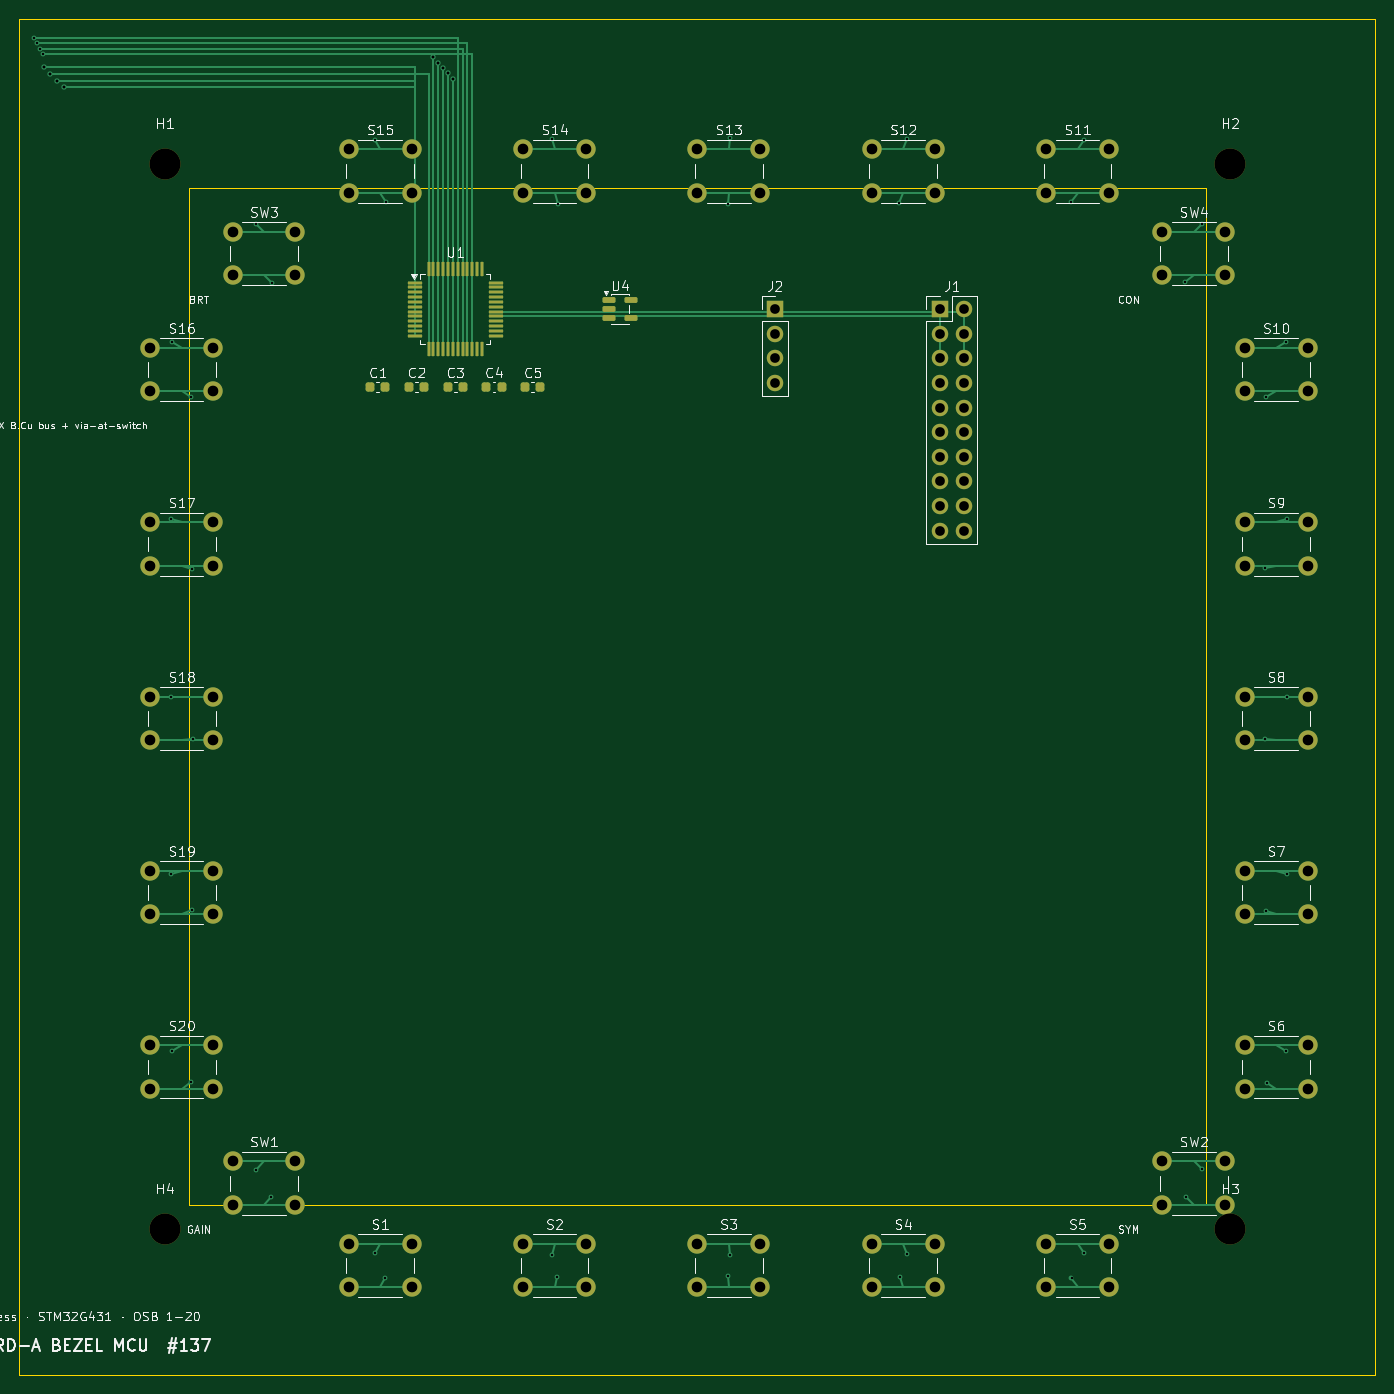
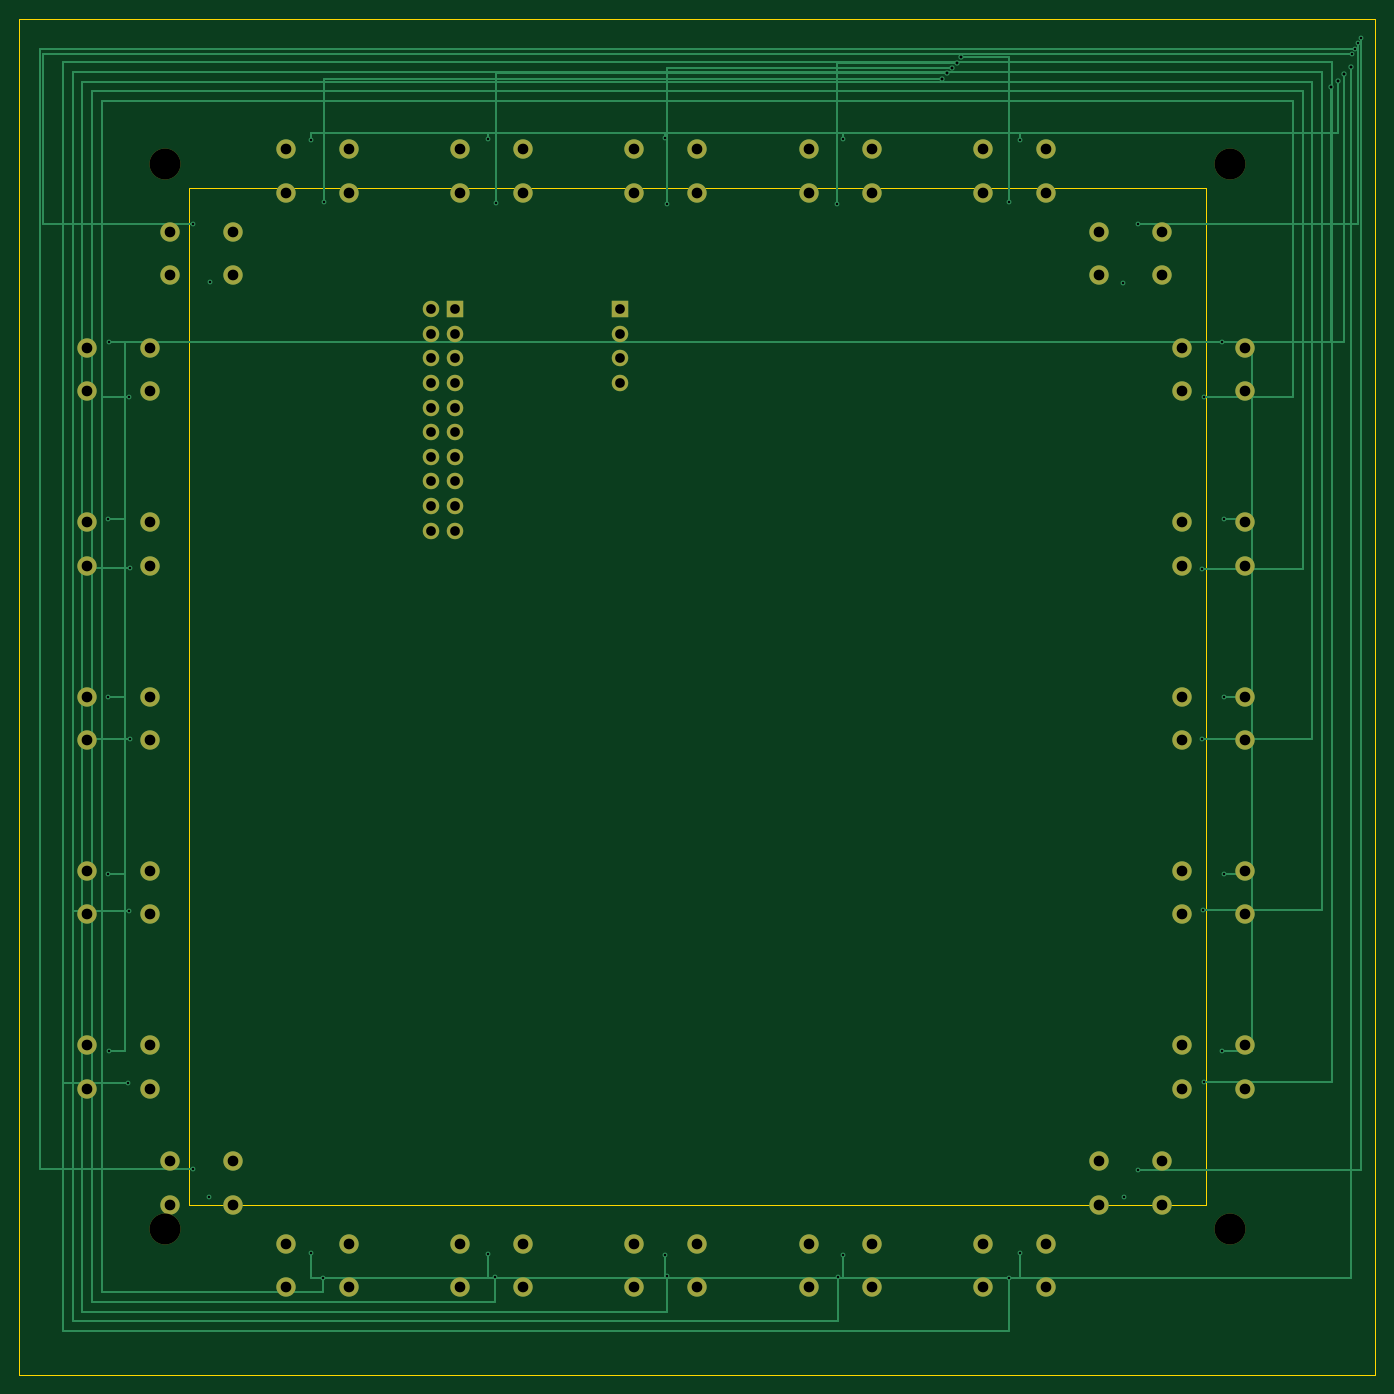
Circuit board: 10 layer files. Board 140.0 x 140.0 mm.
- bottom_copper: cmfd-board-a-B_Cu.gbr (13245 bytes)
- bottom_mask: cmfd-board-a-B_Mask.gbr (4194 bytes)
- paste: cmfd-board-a-B_Paste.gbr (457 bytes)
- bottom_silk: cmfd-board-a-B_Silkscreen.gbr (4204 bytes)
- outline: cmfd-board-a-Edge_Cuts.gbr (827 bytes)
- top_copper: cmfd-board-a-F_Cu.gbr (17673 bytes)
- top_mask: cmfd-board-a-F_Mask.gbr (6855 bytes)
- paste: cmfd-board-a-F_Paste.gbr (3088 bytes)
- top_silk: cmfd-board-a-F_Silkscreen.gbr (106365 bytes)
- drill: cmfd-board-a.drl (3083 bytes)

=== bottom_copper: cmfd-board-a-B_Cu.gbr (13245 bytes, source omitted) ===
=== bottom_mask: cmfd-board-a-B_Mask.gbr ===
%TF.GenerationSoftware,KiCad,Pcbnew,10.0.4*%
%TF.CreationDate,2026-07-22T09:59:50-04:00*%
%TF.ProjectId,cmfd-board-a,636d6664-2d62-46f6-9172-642d612e6b69,rev?*%
%TF.SameCoordinates,Original*%
%TF.FileFunction,Soldermask,Bot*%
%TF.FilePolarity,Negative*%
%FSLAX46Y46*%
G04 Gerber Fmt 4.6, Leading zero omitted, Abs format (unit mm)*
G04 Created by KiCad (PCBNEW 10.0.4) date 2026-07-22 09:59:50*
%MOMM*%
%LPD*%
G01*
G04 APERTURE LIST*
%ADD10C,2.000000*%
%ADD11C,3.200000*%
%ADD12R,1.700000X1.700000*%
%ADD13C,1.700000*%
G04 APERTURE END LIST*
D10*
%TO.C,S9*%
X126500000Y-52000000D03*
X133000000Y-52000000D03*
X126500000Y-56500000D03*
X133000000Y-56500000D03*
%TD*%
D11*
%TO.C,H2*%
X125000000Y-15000000D03*
%TD*%
D10*
%TO.C,S1*%
X34000000Y-126500000D03*
X40500000Y-126500000D03*
X34000000Y-131000000D03*
X40500000Y-131000000D03*
%TD*%
%TO.C,SW3*%
X22000000Y-22000000D03*
X28500000Y-22000000D03*
X22000000Y-26500000D03*
X28500000Y-26500000D03*
%TD*%
%TO.C,SW2*%
X118000000Y-118000000D03*
X124500000Y-118000000D03*
X118000000Y-122500000D03*
X124500000Y-122500000D03*
%TD*%
%TO.C,S20*%
X13500000Y-106000000D03*
X20000000Y-106000000D03*
X13500000Y-110500000D03*
X20000000Y-110500000D03*
%TD*%
%TO.C,S18*%
X13500000Y-70000000D03*
X20000000Y-70000000D03*
X13500000Y-74500000D03*
X20000000Y-74500000D03*
%TD*%
%TO.C,S7*%
X126500000Y-88000000D03*
X133000000Y-88000000D03*
X126500000Y-92500000D03*
X133000000Y-92500000D03*
%TD*%
%TO.C,S15*%
X34000000Y-13500000D03*
X40500000Y-13500000D03*
X34000000Y-18000000D03*
X40500000Y-18000000D03*
%TD*%
%TO.C,S2*%
X52000000Y-126500000D03*
X58500000Y-126500000D03*
X52000000Y-131000000D03*
X58500000Y-131000000D03*
%TD*%
%TO.C,S4*%
X88000000Y-126500000D03*
X94500000Y-126500000D03*
X88000000Y-131000000D03*
X94500000Y-131000000D03*
%TD*%
%TO.C,SW1*%
X22000000Y-118000000D03*
X28500000Y-118000000D03*
X22000000Y-122500000D03*
X28500000Y-122500000D03*
%TD*%
%TO.C,SW4*%
X118000000Y-22000000D03*
X124500000Y-22000000D03*
X118000000Y-26500000D03*
X124500000Y-26500000D03*
%TD*%
%TO.C,S3*%
X70000000Y-126500000D03*
X76500000Y-126500000D03*
X70000000Y-131000000D03*
X76500000Y-131000000D03*
%TD*%
%TO.C,S5*%
X106000000Y-126500000D03*
X112500000Y-126500000D03*
X106000000Y-131000000D03*
X112500000Y-131000000D03*
%TD*%
D11*
%TO.C,H1*%
X15000000Y-15000000D03*
%TD*%
D10*
%TO.C,S12*%
X88000000Y-13500000D03*
X94500000Y-13500000D03*
X88000000Y-18000000D03*
X94500000Y-18000000D03*
%TD*%
%TO.C,S14*%
X52000000Y-13500000D03*
X58500000Y-13500000D03*
X52000000Y-18000000D03*
X58500000Y-18000000D03*
%TD*%
%TO.C,S17*%
X13500000Y-52000000D03*
X20000000Y-52000000D03*
X13500000Y-56500000D03*
X20000000Y-56500000D03*
%TD*%
D12*
%TO.C,J2*%
X78000000Y-30000000D03*
D13*
X78000000Y-32540000D03*
X78000000Y-35080000D03*
X78000000Y-37620000D03*
%TD*%
D10*
%TO.C,S16*%
X13500000Y-34000000D03*
X20000000Y-34000000D03*
X13500000Y-38500000D03*
X20000000Y-38500000D03*
%TD*%
%TO.C,S11*%
X106000000Y-13500000D03*
X112500000Y-13500000D03*
X106000000Y-18000000D03*
X112500000Y-18000000D03*
%TD*%
D12*
%TO.C,J1*%
X95000000Y-30000000D03*
D13*
X97540000Y-30000000D03*
X95000000Y-32540000D03*
X97540000Y-32540000D03*
X95000000Y-35080000D03*
X97540000Y-35080000D03*
X95000000Y-37620000D03*
X97540000Y-37620000D03*
X95000000Y-40160000D03*
X97540000Y-40160000D03*
X95000000Y-42700000D03*
X97540000Y-42700000D03*
X95000000Y-45240000D03*
X97540000Y-45240000D03*
X95000000Y-47780000D03*
X97540000Y-47780000D03*
X95000000Y-50320000D03*
X97540000Y-50320000D03*
X95000000Y-52860000D03*
X97540000Y-52860000D03*
%TD*%
D11*
%TO.C,H4*%
X15000000Y-125000000D03*
%TD*%
D10*
%TO.C,S19*%
X13500000Y-88000000D03*
X20000000Y-88000000D03*
X13500000Y-92500000D03*
X20000000Y-92500000D03*
%TD*%
%TO.C,S6*%
X126500000Y-106000000D03*
X133000000Y-106000000D03*
X126500000Y-110500000D03*
X133000000Y-110500000D03*
%TD*%
%TO.C,S10*%
X126500000Y-34000000D03*
X133000000Y-34000000D03*
X126500000Y-38500000D03*
X133000000Y-38500000D03*
%TD*%
%TO.C,S8*%
X126500000Y-70000000D03*
X133000000Y-70000000D03*
X126500000Y-74500000D03*
X133000000Y-74500000D03*
%TD*%
D11*
%TO.C,H3*%
X125000000Y-125000000D03*
%TD*%
D10*
%TO.C,S13*%
X70000000Y-13500000D03*
X76500000Y-13500000D03*
X70000000Y-18000000D03*
X76500000Y-18000000D03*
%TD*%
M02*

=== paste: cmfd-board-a-B_Paste.gbr ===
%TF.GenerationSoftware,KiCad,Pcbnew,10.0.4*%
%TF.CreationDate,2026-07-22T09:59:50-04:00*%
%TF.ProjectId,cmfd-board-a,636d6664-2d62-46f6-9172-642d612e6b69,rev?*%
%TF.SameCoordinates,Original*%
%TF.FileFunction,Paste,Bot*%
%TF.FilePolarity,Positive*%
%FSLAX46Y46*%
G04 Gerber Fmt 4.6, Leading zero omitted, Abs format (unit mm)*
G04 Created by KiCad (PCBNEW 10.0.4) date 2026-07-22 09:59:50*
%MOMM*%
%LPD*%
G01*
G04 APERTURE LIST*
G04 APERTURE END LIST*
M02*

=== bottom_silk: cmfd-board-a-B_Silkscreen.gbr ===
%TF.GenerationSoftware,KiCad,Pcbnew,10.0.4*%
%TF.CreationDate,2026-07-22T09:59:50-04:00*%
%TF.ProjectId,cmfd-board-a,636d6664-2d62-46f6-9172-642d612e6b69,rev?*%
%TF.SameCoordinates,Original*%
%TF.FileFunction,Legend,Bot*%
%TF.FilePolarity,Positive*%
%FSLAX46Y46*%
G04 Gerber Fmt 4.6, Leading zero omitted, Abs format (unit mm)*
G04 Created by KiCad (PCBNEW 10.0.4) date 2026-07-22 09:59:50*
%MOMM*%
%LPD*%
G01*
G04 APERTURE LIST*
%ADD10C,2.000000*%
%ADD11C,3.200000*%
%ADD12R,1.700000X1.700000*%
%ADD13C,1.700000*%
G04 APERTURE END LIST*
%LPC*%
D10*
%TO.C,S9*%
X126500000Y-52000000D03*
X133000000Y-52000000D03*
X126500000Y-56500000D03*
X133000000Y-56500000D03*
%TD*%
D11*
%TO.C,H2*%
X125000000Y-15000000D03*
%TD*%
D10*
%TO.C,S1*%
X34000000Y-126500000D03*
X40500000Y-126500000D03*
X34000000Y-131000000D03*
X40500000Y-131000000D03*
%TD*%
%TO.C,SW3*%
X22000000Y-22000000D03*
X28500000Y-22000000D03*
X22000000Y-26500000D03*
X28500000Y-26500000D03*
%TD*%
%TO.C,SW2*%
X118000000Y-118000000D03*
X124500000Y-118000000D03*
X118000000Y-122500000D03*
X124500000Y-122500000D03*
%TD*%
%TO.C,S20*%
X13500000Y-106000000D03*
X20000000Y-106000000D03*
X13500000Y-110500000D03*
X20000000Y-110500000D03*
%TD*%
%TO.C,S18*%
X13500000Y-70000000D03*
X20000000Y-70000000D03*
X13500000Y-74500000D03*
X20000000Y-74500000D03*
%TD*%
%TO.C,S7*%
X126500000Y-88000000D03*
X133000000Y-88000000D03*
X126500000Y-92500000D03*
X133000000Y-92500000D03*
%TD*%
%TO.C,S15*%
X34000000Y-13500000D03*
X40500000Y-13500000D03*
X34000000Y-18000000D03*
X40500000Y-18000000D03*
%TD*%
%TO.C,S2*%
X52000000Y-126500000D03*
X58500000Y-126500000D03*
X52000000Y-131000000D03*
X58500000Y-131000000D03*
%TD*%
%TO.C,S4*%
X88000000Y-126500000D03*
X94500000Y-126500000D03*
X88000000Y-131000000D03*
X94500000Y-131000000D03*
%TD*%
%TO.C,SW1*%
X22000000Y-118000000D03*
X28500000Y-118000000D03*
X22000000Y-122500000D03*
X28500000Y-122500000D03*
%TD*%
%TO.C,SW4*%
X118000000Y-22000000D03*
X124500000Y-22000000D03*
X118000000Y-26500000D03*
X124500000Y-26500000D03*
%TD*%
%TO.C,S3*%
X70000000Y-126500000D03*
X76500000Y-126500000D03*
X70000000Y-131000000D03*
X76500000Y-131000000D03*
%TD*%
%TO.C,S5*%
X106000000Y-126500000D03*
X112500000Y-126500000D03*
X106000000Y-131000000D03*
X112500000Y-131000000D03*
%TD*%
D11*
%TO.C,H1*%
X15000000Y-15000000D03*
%TD*%
D10*
%TO.C,S12*%
X88000000Y-13500000D03*
X94500000Y-13500000D03*
X88000000Y-18000000D03*
X94500000Y-18000000D03*
%TD*%
%TO.C,S14*%
X52000000Y-13500000D03*
X58500000Y-13500000D03*
X52000000Y-18000000D03*
X58500000Y-18000000D03*
%TD*%
%TO.C,S17*%
X13500000Y-52000000D03*
X20000000Y-52000000D03*
X13500000Y-56500000D03*
X20000000Y-56500000D03*
%TD*%
D12*
%TO.C,J2*%
X78000000Y-30000000D03*
D13*
X78000000Y-32540000D03*
X78000000Y-35080000D03*
X78000000Y-37620000D03*
%TD*%
D10*
%TO.C,S16*%
X13500000Y-34000000D03*
X20000000Y-34000000D03*
X13500000Y-38500000D03*
X20000000Y-38500000D03*
%TD*%
%TO.C,S11*%
X106000000Y-13500000D03*
X112500000Y-13500000D03*
X106000000Y-18000000D03*
X112500000Y-18000000D03*
%TD*%
D12*
%TO.C,J1*%
X95000000Y-30000000D03*
D13*
X97540000Y-30000000D03*
X95000000Y-32540000D03*
X97540000Y-32540000D03*
X95000000Y-35080000D03*
X97540000Y-35080000D03*
X95000000Y-37620000D03*
X97540000Y-37620000D03*
X95000000Y-40160000D03*
X97540000Y-40160000D03*
X95000000Y-42700000D03*
X97540000Y-42700000D03*
X95000000Y-45240000D03*
X97540000Y-45240000D03*
X95000000Y-47780000D03*
X97540000Y-47780000D03*
X95000000Y-50320000D03*
X97540000Y-50320000D03*
X95000000Y-52860000D03*
X97540000Y-52860000D03*
%TD*%
D11*
%TO.C,H4*%
X15000000Y-125000000D03*
%TD*%
D10*
%TO.C,S19*%
X13500000Y-88000000D03*
X20000000Y-88000000D03*
X13500000Y-92500000D03*
X20000000Y-92500000D03*
%TD*%
%TO.C,S6*%
X126500000Y-106000000D03*
X133000000Y-106000000D03*
X126500000Y-110500000D03*
X133000000Y-110500000D03*
%TD*%
%TO.C,S10*%
X126500000Y-34000000D03*
X133000000Y-34000000D03*
X126500000Y-38500000D03*
X133000000Y-38500000D03*
%TD*%
%TO.C,S8*%
X126500000Y-70000000D03*
X133000000Y-70000000D03*
X126500000Y-74500000D03*
X133000000Y-74500000D03*
%TD*%
D11*
%TO.C,H3*%
X125000000Y-125000000D03*
%TD*%
D10*
%TO.C,S13*%
X70000000Y-13500000D03*
X76500000Y-13500000D03*
X70000000Y-18000000D03*
X76500000Y-18000000D03*
%TD*%
%LPD*%
M02*

=== outline: cmfd-board-a-Edge_Cuts.gbr ===
%TF.GenerationSoftware,KiCad,Pcbnew,10.0.4*%
%TF.CreationDate,2026-07-22T09:59:50-04:00*%
%TF.ProjectId,cmfd-board-a,636d6664-2d62-46f6-9172-642d612e6b69,rev?*%
%TF.SameCoordinates,Original*%
%TF.FileFunction,Profile,NP*%
%FSLAX46Y46*%
G04 Gerber Fmt 4.6, Leading zero omitted, Abs format (unit mm)*
G04 Created by KiCad (PCBNEW 10.0.4) date 2026-07-22 09:59:50*
%MOMM*%
%LPD*%
G01*
G04 APERTURE LIST*
%TA.AperFunction,Profile*%
%ADD10C,0.100000*%
%TD*%
G04 APERTURE END LIST*
D10*
X0Y0D02*
X140000000Y0D01*
X0Y-140000000D02*
X0Y0D01*
X17500000Y-17500000D02*
X122500000Y-17500000D01*
X17500000Y-122500000D02*
X17500000Y-17500000D01*
X122500000Y-17500000D02*
X122500000Y-122500000D01*
X122500000Y-122500000D02*
X17500000Y-122500000D01*
X140000000Y0D02*
X140000000Y-140000000D01*
X140000000Y-140000000D02*
X0Y-140000000D01*
M02*

=== top_copper: cmfd-board-a-F_Cu.gbr (17673 bytes, source omitted) ===
=== top_mask: cmfd-board-a-F_Mask.gbr (6855 bytes, source omitted) ===
=== paste: cmfd-board-a-F_Paste.gbr (3088 bytes, source withheld) ===
=== top_silk: cmfd-board-a-F_Silkscreen.gbr (106365 bytes, source omitted) ===
=== drill: cmfd-board-a.drl ===
M48
; DRILL file KiCad 10.0.4 date 2026-07-22T09:59:51
; FORMAT={-:-/ absolute / metric / decimal}
; #@! TF.CreationDate,2026-07-22T09:59:51-04:00
; #@! TF.GenerationSoftware,Kicad,Pcbnew,10.0.4
; #@! TF.FileFunction,MixedPlating,1,2
FMAT,2
METRIC
; #@! TA.AperFunction,Plated,PTH,ViaDrill
T1C0.250
; #@! TA.AperFunction,Plated,PTH,ViaDrill
T2C0.300
; #@! TA.AperFunction,Plated,PTH,ComponentDrill
T3C1.000
; #@! TA.AperFunction,Plated,PTH,ComponentDrill
T4C1.100
; #@! TA.AperFunction,NonPlated,NPTH,ComponentDrill
T5C3.200
%
G90
G05
T1
X1.5Y-2.0
X1.8Y-2.55
X2.1Y-3.1
X2.4Y-3.65
X15.6Y-70.0
X15.661Y-51.632
X15.661Y-88.368
X15.797Y-33.356
X15.797Y-106.644
X17.665Y-109.804
X17.74Y-39.086
X17.809Y-92.052
X17.865Y-56.783
X17.896Y-74.403
X24.466Y-21.159
X24.466Y-118.841
X25.996Y-121.625
X26.075Y-27.302
X36.673Y-12.505
X36.673Y-127.495
X37.794Y-129.987
X37.863Y-18.973
X54.96Y-12.387
X54.96Y-127.613
X55.52Y-129.882
X55.564Y-19.106
X73.178Y-19.148
X73.189Y-129.852
X73.316Y-12.352
X73.316Y-127.648
X90.815Y-19.065
X90.872Y-129.914
X91.655Y-12.424
X91.655Y-127.576
X108.557Y-18.918
X108.628Y-130.033
X109.906Y-12.556
X109.906Y-127.444
X120.373Y-27.244
X120.447Y-121.677
X122.089Y-21.214
X122.089Y-118.786
X128.603Y-74.414
X128.628Y-56.753
X128.674Y-92.095
X128.733Y-39.036
X128.798Y-109.855
X130.735Y-33.407
X130.735Y-106.593
X130.851Y-51.668
X130.851Y-88.332
X130.9Y-70.0
T2
X2.5Y-5.0
X3.2Y-5.7
X3.9Y-6.4
X4.6Y-7.1
X42.75Y-4.0
X43.25Y-4.55
X43.75Y-5.1
X44.25Y-5.65
X44.75Y-6.2
T3
X78.0Y-30.0
X78.0Y-32.54
X78.0Y-35.08
X78.0Y-37.62
X95.0Y-30.0
X95.0Y-32.54
X95.0Y-35.08
X95.0Y-37.62
X95.0Y-40.16
X95.0Y-42.7
X95.0Y-45.24
X95.0Y-47.78
X95.0Y-50.32
X95.0Y-52.86
X97.54Y-30.0
X97.54Y-32.54
X97.54Y-35.08
X97.54Y-37.62
X97.54Y-40.16
X97.54Y-42.7
X97.54Y-45.24
X97.54Y-47.78
X97.54Y-50.32
X97.54Y-52.86
T4
X13.5Y-34.0
X13.5Y-38.5
X13.5Y-52.0
X13.5Y-56.5
X13.5Y-70.0
X13.5Y-74.5
X13.5Y-88.0
X13.5Y-92.5
X13.5Y-106.0
X13.5Y-110.5
X20.0Y-34.0
X20.0Y-38.5
X20.0Y-52.0
X20.0Y-56.5
X20.0Y-70.0
X20.0Y-74.5
X20.0Y-88.0
X20.0Y-92.5
X20.0Y-106.0
X20.0Y-110.5
X22.0Y-22.0
X22.0Y-26.5
X22.0Y-118.0
X22.0Y-122.5
X28.5Y-22.0
X28.5Y-26.5
X28.5Y-118.0
X28.5Y-122.5
X34.0Y-13.5
X34.0Y-18.0
X34.0Y-126.5
X34.0Y-131.0
X40.5Y-13.5
X40.5Y-18.0
X40.5Y-126.5
X40.5Y-131.0
X52.0Y-13.5
X52.0Y-18.0
X52.0Y-126.5
X52.0Y-131.0
X58.5Y-13.5
X58.5Y-18.0
X58.5Y-126.5
X58.5Y-131.0
X70.0Y-13.5
X70.0Y-18.0
X70.0Y-126.5
X70.0Y-131.0
X76.5Y-13.5
X76.5Y-18.0
X76.5Y-126.5
X76.5Y-131.0
X88.0Y-13.5
X88.0Y-18.0
X88.0Y-126.5
X88.0Y-131.0
X94.5Y-13.5
X94.5Y-18.0
X94.5Y-126.5
X94.5Y-131.0
X106.0Y-13.5
X106.0Y-18.0
X106.0Y-126.5
X106.0Y-131.0
X112.5Y-13.5
X112.5Y-18.0
X112.5Y-126.5
X112.5Y-131.0
X118.0Y-22.0
X118.0Y-26.5
X118.0Y-118.0
X118.0Y-122.5
X124.5Y-22.0
X124.5Y-26.5
X124.5Y-118.0
X124.5Y-122.5
X126.5Y-34.0
X126.5Y-38.5
X126.5Y-52.0
X126.5Y-56.5
X126.5Y-70.0
X126.5Y-74.5
X126.5Y-88.0
X126.5Y-92.5
X126.5Y-106.0
X126.5Y-110.5
X133.0Y-34.0
X133.0Y-38.5
X133.0Y-52.0
X133.0Y-56.5
X133.0Y-70.0
X133.0Y-74.5
X133.0Y-88.0
X133.0Y-92.5
X133.0Y-106.0
X133.0Y-110.5
T5
X15.0Y-15.0
X15.0Y-125.0
X125.0Y-15.0
X125.0Y-125.0
M30
